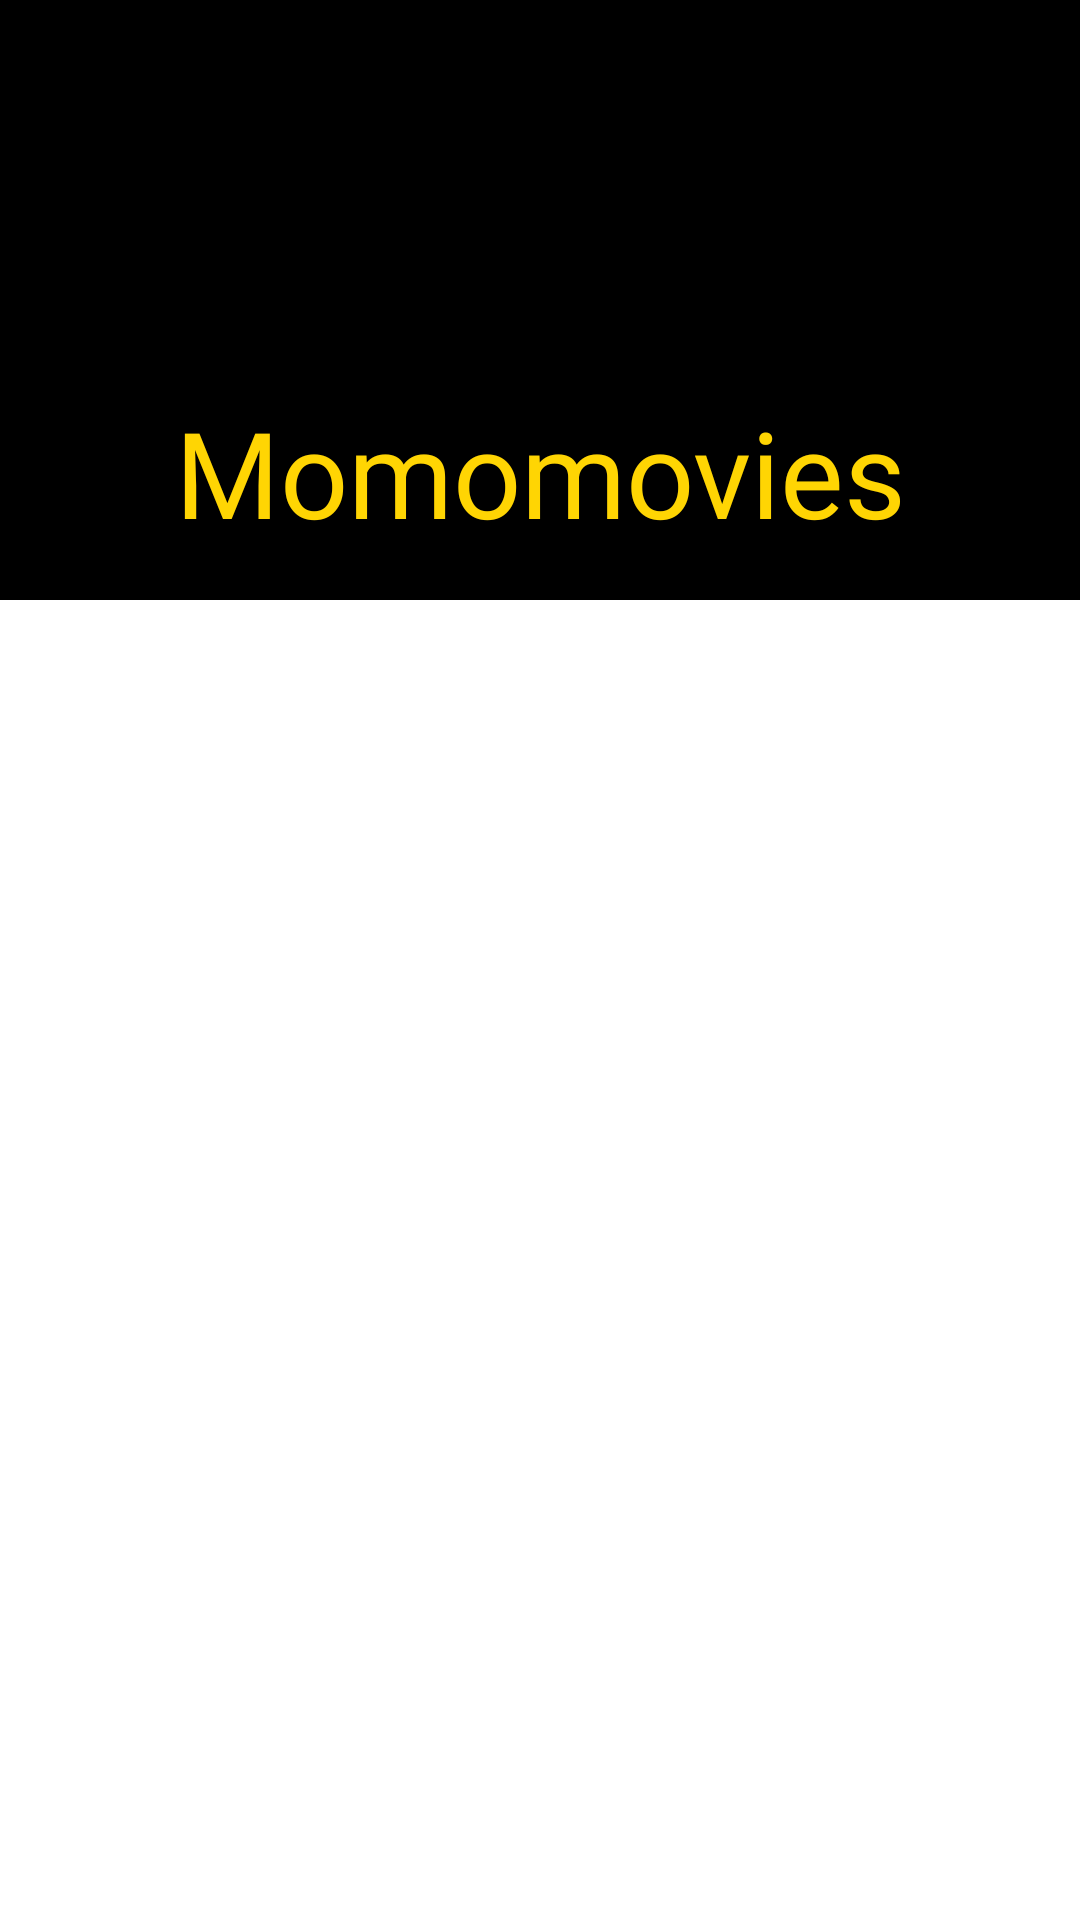

Layout XML and referenced resources for this Android screen:
<!-- AndroidManifest.xml: application theme AppTheme -->
<!-- res/layout/header_drawer_menu.xml -->
<?xml version="1.0" encoding="utf-8"?>
<FrameLayout
    xmlns:android="http://schemas.android.com/apk/res/android"
    android:layout_width="match_parent"
    android:layout_height="match_parent"
    android:focusableInTouchMode="false"
    android:clickable="false">

    <RelativeLayout
        xmlns:app="http://schemas.android.com/apk/res-auto"
        android:layout_width="match_parent"
        android:layout_height="200dp"
        android:background="@color/colorPrimary"
        android:gravity="bottom"
        android:padding="16dp"
        android:focusableInTouchMode="false"
        android:clickable="false"
        android:descendantFocusability="blocksDescendants">

        <TextView
            android:id="@+id/textTittle"
            android:layout_width="match_parent"
            android:layout_height="wrap_content"
            android:textAlignment="center"
            style="@style/YellowTextBold"
            android:fontFamily="@font/heroes_assemble"
            android:textSize="40sp"
            android:text="Momomovies"
            />
    </RelativeLayout>
</FrameLayout>
<!-- resources referenced by this layout -->
<resources>
  <color name="colorPrimary">#000000</color>
  <style name="YellowTextBold" parent="TextAppearance.AppCompat">
          <item name="android:fontFamily">@font/opensans_bold</item>
          <item name="android:textSize">24sp</item>
          <item name="android:textColor">@color/colorYellow</item>
      </style>
  <style name="AppTheme" parent="Theme.MaterialComponents.Light.NoActionBar">
          
          <item name="colorPrimary">@color/colorPrimary</item>
          <item name="colorPrimaryDark">@color/colorPrimary</item>
          <item name="colorAccent">@color/colorYellow</item>
          <item name="colorControlHighlight">@color/colorYellow</item>
          <item name="android:forceDarkAllowed" tools:targetApi="q"> false </item>
      </style>
  <color name="colorYellow">#FFD503</color>
</resources>
